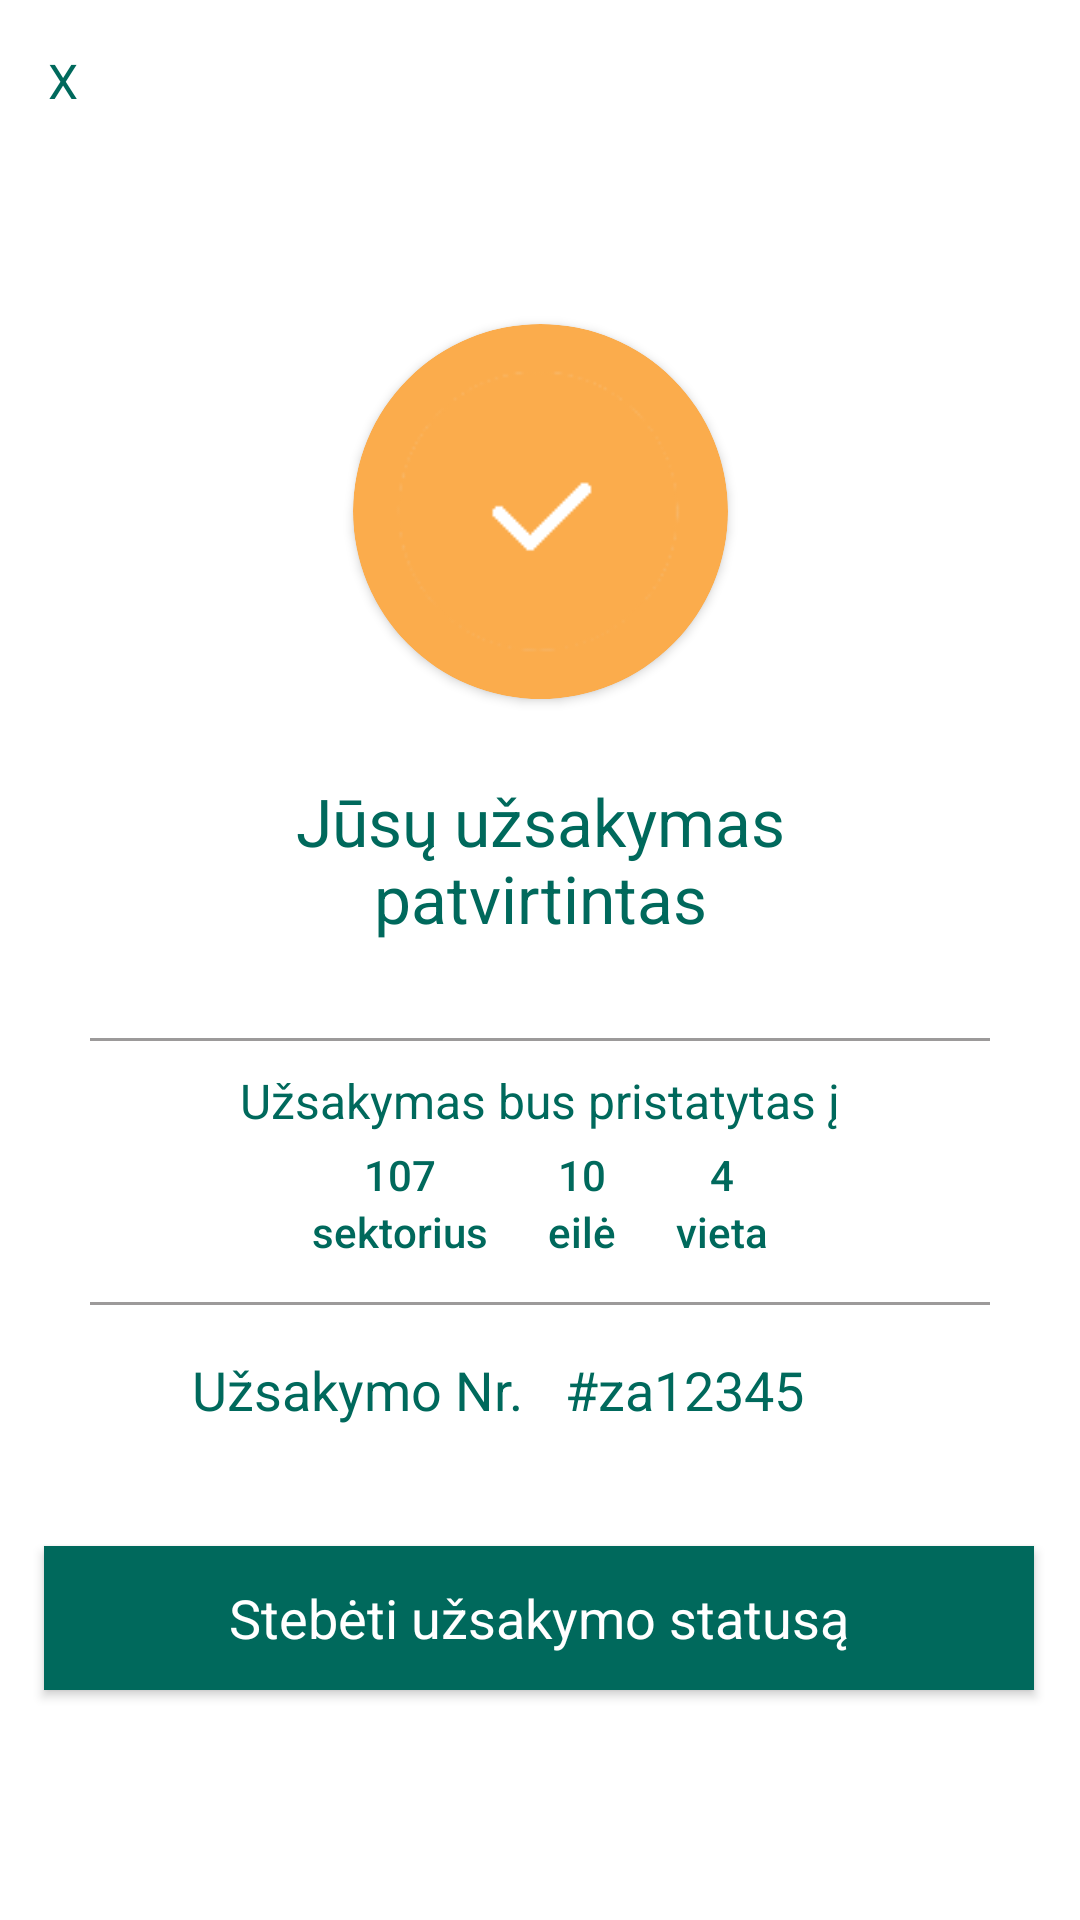

Produce the Android XML layout that renders to this screen, including the resource entries it uses.
<!-- AndroidManifest.xml: application theme Theme.Arena -->
<!-- res/layout/dialog_confirmation.xml -->
<?xml version="1.0" encoding="utf-8"?>
<androidx.constraintlayout.widget.ConstraintLayout xmlns:android="http://schemas.android.com/apk/res/android"
    xmlns:app="http://schemas.android.com/apk/res-auto"
    xmlns:tools="http://schemas.android.com/tools"
    android:layout_width="350dp"
    android:layout_height="600dp">

    <TextView
        android:id="@+id/textView54"
        android:layout_width="wrap_content"
        android:layout_height="wrap_content"
        android:layout_marginStart="16dp"
        android:layout_marginTop="16dp"
        android:text="@string/close"
        android:textColor="@color/colorSecondary"
        android:textSize="16sp"
        app:layout_constraintStart_toStartOf="parent"
        app:layout_constraintTop_toTopOf="parent" />

    <androidx.cardview.widget.CardView
        android:id="@+id/cardView5"
        android:layout_width="125dp"
        android:layout_height="125dp"
        android:layout_marginTop="108dp"
        app:cardBackgroundColor="@color/colorPrimary"
        app:cardCornerRadius="75dp"
        app:layout_constraintEnd_toEndOf="parent"
        app:layout_constraintStart_toStartOf="parent"
        app:layout_constraintTop_toTopOf="parent" >

        <ImageView
            android:id="@+id/imageView60"
            android:layout_width="wrap_content"
            android:layout_height="wrap_content"
            app:srcCompat="@drawable/ic_check" />
    </androidx.cardview.widget.CardView>

    <TextView
        android:id="@+id/textView56"
        android:layout_width="170dp"
        android:layout_height="63dp"
        android:layout_marginTop="26dp"
        android:text="@string/j_s_u_sakymas_patvirtintas"
        android:textAlignment="center"
        android:textColor="@color/colorSecondary"
        android:textSize="22sp"
        app:layout_constraintEnd_toEndOf="parent"
        app:layout_constraintHorizontal_bias="0.5"
        app:layout_constraintStart_toStartOf="parent"
        app:layout_constraintTop_toBottomOf="@+id/cardView5" />

    <TextView
        android:id="@+id/textView57"
        android:layout_width="wrap_content"
        android:layout_height="wrap_content"
        android:layout_marginTop="9dp"
        android:text="@string/u_sakymas_bus_pristatytas"
        android:textColor="@color/colorSecondary"
        android:textSize="16sp"
        app:layout_constraintEnd_toEndOf="parent"
        app:layout_constraintHorizontal_bias="0.5"
        app:layout_constraintStart_toStartOf="parent"
        app:layout_constraintTop_toBottomOf="@+id/linearLayout3" />

    <TableLayout
        android:id="@+id/tableLayout"
        android:layout_width="wrap_content"
        android:layout_height="wrap_content"
        android:layout_marginTop="2dp"
        android:outlineProvider="none"
        app:layout_constraintBottom_toBottomOf="parent"
        app:layout_constraintEnd_toEndOf="parent"
        app:layout_constraintStart_toStartOf="parent"
        app:layout_constraintTop_toBottomOf="@+id/textView57"
        app:layout_constraintVertical_bias="0.00999999">

        <TableRow
            android:layout_width="match_parent"
            android:layout_height="match_parent">

            <TextView
                android:id="@+id/textView41"
                android:layout_width="wrap_content"
                android:layout_height="wrap_content"
                android:layout_gravity="center"
                android:paddingStart="10sp"
                android:paddingLeft="10sp"
                android:paddingRight="10sp"
                android:text="@string/sektorius_nr"
                android:textAppearance="@style/TextAppearance.AppCompat.Body2"
                android:textColor="@color/colorSecondary"
                android:typeface="normal" />

            <TextView
                android:id="@+id/textView42"
                android:layout_width="wrap_content"
                android:layout_height="wrap_content"
                android:layout_gravity="center"
                android:paddingStart="10sp"
                android:paddingLeft="10sp"
                android:paddingRight="10sp"
                android:text="@string/eile_nr"
                android:textAppearance="@style/TextAppearance.AppCompat.Body2"
                android:textColor="@color/colorSecondary"
                android:typeface="normal" />

            <TextView
                android:id="@+id/textView43"
                android:layout_width="wrap_content"
                android:layout_height="wrap_content"
                android:layout_gravity="center"
                android:paddingStart="10sp"
                android:paddingLeft="10sp"
                android:paddingRight="10sp"
                android:text="@string/vieta_nr"
                android:textAppearance="@style/TextAppearance.AppCompat.Body2"
                android:textColor="@color/colorSecondary"
                android:typeface="normal" />
        </TableRow>

        <TableRow
            android:layout_width="match_parent"
            android:layout_height="match_parent">

            <TextView
                android:id="@+id/textView44"
                android:layout_width="wrap_content"
                android:layout_height="wrap_content"
                android:layout_gravity="center"
                android:paddingStart="10sp"
                android:paddingLeft="10sp"
                android:paddingRight="10sp"
                android:text="@string/sektorius"
                android:textAppearance="@style/TextAppearance.AppCompat.Body2"
                android:textColor="@color/colorSecondary"
                android:typeface="normal" />

            <TextView
                android:id="@+id/textView46"
                android:layout_width="wrap_content"
                android:layout_height="wrap_content"
                android:layout_gravity="center"
                android:paddingStart="10sp"
                android:paddingLeft="10sp"
                android:paddingRight="10sp"
                android:text="@string/eile"
                android:textAppearance="@style/TextAppearance.AppCompat.Body2"
                android:textColor="@color/colorSecondary"
                android:typeface="normal" />

            <TextView
                android:id="@+id/textView45"
                android:layout_width="wrap_content"
                android:layout_height="wrap_content"
                android:layout_gravity="center"
                android:paddingStart="10sp"
                android:paddingLeft="10sp"
                android:paddingRight="10sp"
                android:text="@string/vieta"
                android:textAppearance="@style/TextAppearance.AppCompat.Body2"
                android:textColor="@color/colorSecondary"
                android:typeface="normal" />
        </TableRow>

    </TableLayout>

    <LinearLayout
        android:id="@+id/linearLayout3"
        android:layout_width="300dp"
        android:layout_height="1dp"
        android:layout_marginTop="24dp"
        android:background="@color/grey"
        android:orientation="vertical"
        app:layout_constraintEnd_toEndOf="parent"
        app:layout_constraintHorizontal_bias="0.5"
        app:layout_constraintStart_toStartOf="parent"
        app:layout_constraintTop_toBottomOf="@+id/textView56"></LinearLayout>

    <LinearLayout
        android:id="@+id/linearLayout"
        android:layout_width="300dp"
        android:layout_height="1dp"
        android:layout_marginTop="14dp"
        android:background="@color/grey"
        android:orientation="vertical"
        app:layout_constraintEnd_toEndOf="parent"
        app:layout_constraintHorizontal_bias="0.5"
        app:layout_constraintStart_toStartOf="parent"
        app:layout_constraintTop_toBottomOf="@+id/tableLayout" />

    <TextView
        android:id="@+id/textView58"
        android:layout_width="wrap_content"
        android:layout_height="wrap_content"
        android:layout_marginStart="64dp"
        android:layout_marginTop="16dp"
        android:text="@string/u_sakymo_nr"
        android:textColor="@color/colorSecondary"
        android:textSize="18sp"
        app:layout_constraintStart_toStartOf="parent"
        app:layout_constraintTop_toBottomOf="@+id/linearLayout" />

    <TextView
        android:id="@+id/textView59"
        android:layout_width="wrap_content"
        android:layout_height="wrap_content"
        android:layout_marginStart="8dp"
        android:layout_marginTop="16dp"
        android:text="@string/za12345"
        android:textColor="@color/colorSecondary"
        android:textSize="18sp"
        app:layout_constraintEnd_toEndOf="parent"
        app:layout_constraintHorizontal_bias="0.062"
        app:layout_constraintStart_toEndOf="@+id/textView58"
        app:layout_constraintTop_toBottomOf="@+id/linearLayout" />

    <androidx.appcompat.widget.AppCompatButton
        android:id="@+id/button7"
        android:layout_width="330dp"
        android:layout_height="wrap_content"
        android:layout_marginTop="40dp"
        android:background="@color/colorSecondary"
        android:text="@string/steb_ti_u_sakymo_status"
        android:textAppearance="@style/TextAppearance.AppCompat.Display1"
        android:textColor="@color/white"
        android:textSize="18sp"
        app:layout_constraintBottom_toBottomOf="parent"
        app:layout_constraintEnd_toEndOf="parent"
        app:layout_constraintHorizontal_bias="0.493"
        app:layout_constraintStart_toStartOf="parent"
        app:layout_constraintTop_toBottomOf="@+id/textView58"
        app:layout_constraintVertical_bias="0.0" />

</androidx.constraintlayout.widget.ConstraintLayout>
<!-- resources referenced by this layout -->
<resources>
  <color name="colorPrimary">#fbac4c</color>
  <color name="colorSecondary">#00695C</color>
  <color name="grey">#9c9a9a</color>
  <color name="white">#FFFFFFFF</color>
  <!-- drawable ic_check: png bitmap (drawable, 3216 bytes) -->
  <string name="close">X</string>
  <string name="eile">eilė</string>
  <string name="eile_nr">10</string>
  <string name="j_s_u_sakymas_patvirtintas">Jūsų užsakymas patvirtintas</string>
  <string name="sektorius">sektorius</string>
  <string name="sektorius_nr">107</string>
  <string name="steb_ti_u_sakymo_status">Stebėti užsakymo statusą</string>
  <string name="u_sakymas_bus_pristatytas">Užsakymas bus pristatytas į</string>
  <string name="u_sakymo_nr">Užsakymo Nr.</string>
  <string name="vieta">vieta</string>
  <string name="vieta_nr">4</string>
  <string name="za12345">#za12345</string>
  <style name="Theme.Arena" parent="Theme.MaterialComponents.DayNight.DarkActionBar">
          
          <item name="colorPrimary">@color/purple_500</item>
          <item name="colorPrimaryVariant">@color/purple_700</item>
          <item name="colorOnPrimary">@color/white</item>
          
          <item name="colorSecondary">@color/teal_200</item>
          <item name="colorSecondaryVariant">@color/teal_700</item>
          <item name="colorOnSecondary">@color/black</item>
          
          <item name="android:statusBarColor" tools:targetApi="l">?attr/colorPrimaryVariant</item>
          
  
  
      </style>
  <color name="purple_500">#FF6200EE</color>
  <color name="purple_700">#FF3700B3</color>
  <color name="teal_200">#FF03DAC5</color>
  <color name="teal_700">#FF018786</color>
  <color name="black">#FF000000</color>
</resources>
